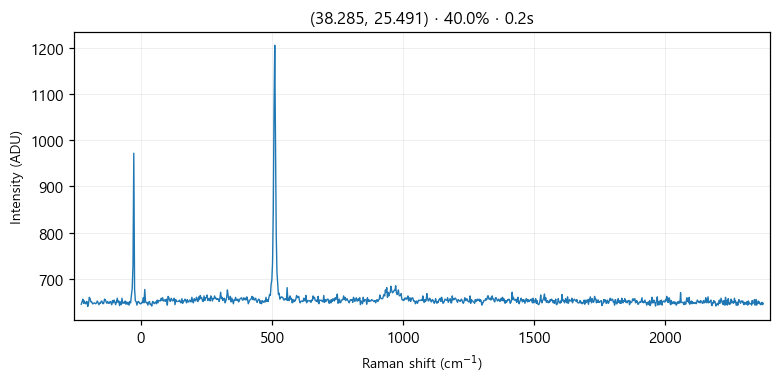

Data behind this chart, as committed beside it:
# laser_power_pct, 40.0
# exposure_time, 0.2
# laser_nm, 532
# mode, single
pixel, raman_shift_cm-1, wavelength_nm, intensity
0, -227.1, 525.7, 645
1, -224, 525.8, 650
2, -220.9, 525.8, 656
3, -217.9, 525.9, 647
4, -214.8, 526, 652
5, -211.7, 526.1, 646
6, -208.6, 526.2, 647
7, -205.6, 526.3, 651
8, -202.5, 526.4, 640
9, -199.4, 526.4, 646
10, -196.4, 526.5, 660
11, -193.3, 526.6, 657
12, -190.3, 526.7, 650
13, -187.2, 526.8, 650
14, -184.1, 526.9, 646
15, -181.1, 526.9, 646
16, -178, 527, 648
17, -175, 527.1, 647
18, -171.9, 527.2, 646
19, -168.9, 527.3, 648
20, -165.8, 527.4, 652
21, -162.8, 527.5, 648
22, -159.7, 527.5, 644
23, -156.7, 527.6, 648
24, -153.6, 527.7, 647
25, -150.6, 527.8, 652
26, -147.5, 527.9, 651
27, -144.5, 528, 646
28, -141.4, 528, 647
29, -138.4, 528.1, 656
30, -135.4, 528.2, 655
31, -132.3, 528.3, 650
32, -129.3, 528.4, 647
33, -126.3, 528.5, 651
34, -123.2, 528.6, 647
35, -120.2, 528.6, 647
36, -117.2, 528.7, 651
37, -114.1, 528.8, 649
38, -111.1, 528.9, 644
39, -108.1, 529, 653
40, -105, 529.1, 648
41, -102, 529.1, 654
42, -98.99, 529.2, 650
43, -95.96, 529.3, 644
44, -92.94, 529.4, 650
45, -89.92, 529.5, 658
46, -86.9, 529.6, 649
47, -83.88, 529.7, 652
48, -80.86, 529.7, 642
49, -77.84, 529.8, 650
50, -74.83, 529.9, 644
51, -71.81, 530, 658
52, -68.8, 530.1, 647
53, -65.79, 530.2, 649
54, -62.78, 530.2, 647
55, -59.77, 530.3, 652
... 968 more rows
